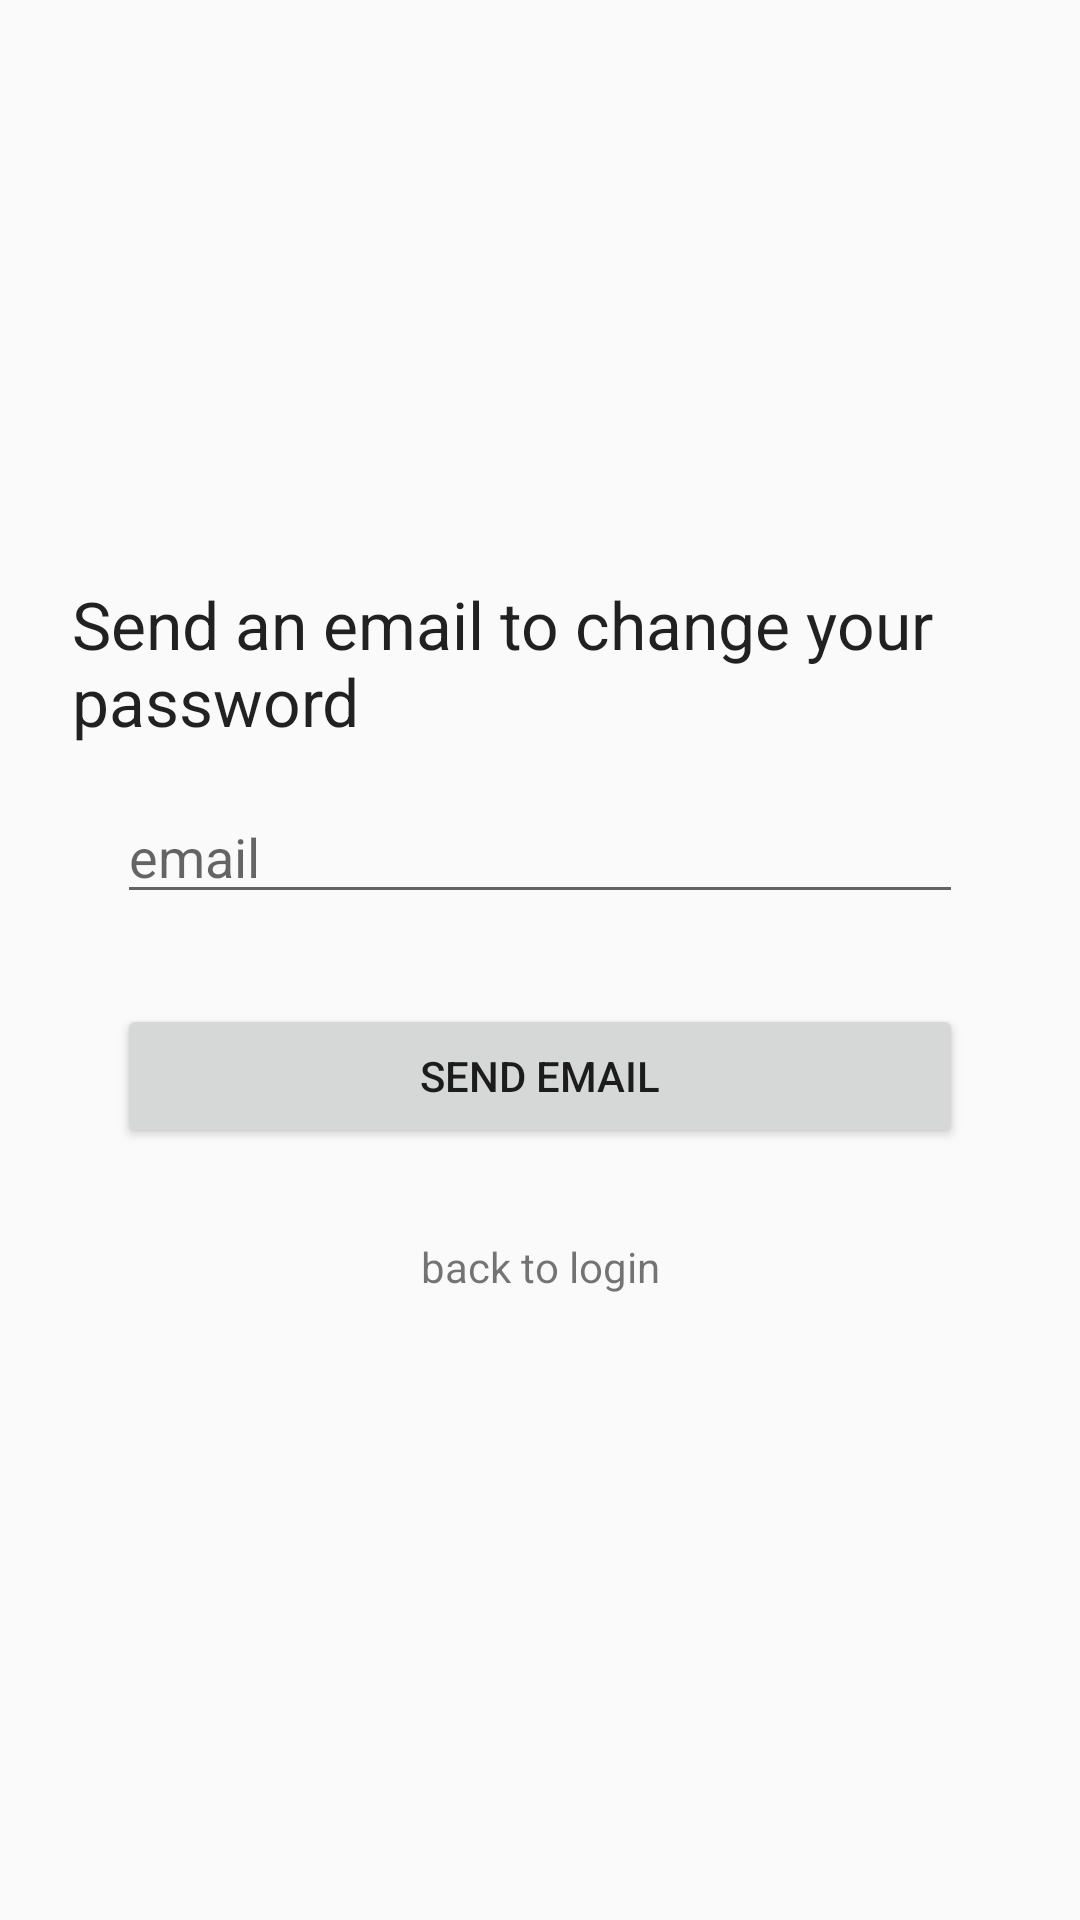

The Android layout XML behind this screen, and the referenced resources:
<!-- AndroidManifest.xml: application theme AppTheme -->
<!-- res/layout/activity_password_forgotten.xml -->
<?xml version="1.0" encoding="utf-8"?>
<RelativeLayout xmlns:android="http://schemas.android.com/apk/res/android"
    xmlns:tools="http://schemas.android.com/tools"
    android:layout_width="match_parent"
    android:layout_height="match_parent"
    android:paddingLeft="24dp"
    android:paddingTop="24dp"
    android:paddingRight="24dp"
    android:paddingBottom="24dp"
    tools:context=".views.PasswordForgottenActivity">


    <LinearLayout
        android:layout_width="match_parent"
        android:layout_height="wrap_content"
        android:layout_centerVertical="true"
        android:orientation="vertical">

        <TextView
            android:id="@+id/sendEmailToRetrievePasswordTextView"
            android:layout_width="wrap_content"
            android:layout_height="wrap_content"
            android:layout_gravity="center_horizontal"
            android:text="@string/password_forgotten_title"
            android:textAppearance="?android:attr/textAppearanceLarge" />

        <EditText
            android:id="@+id/forgottenEmailEditText"
            android:layout_width="match_parent"
            android:layout_height="wrap_content"
            android:layout_margin="15dp"
            android:hint="@string/email"
            android:inputType="textEmailAddress" />

        <Button
            android:id="@+id/sendForgottenEmailButton"
            android:layout_width="match_parent"
            android:layout_height="wrap_content"
            android:layout_margin="15dp"
            android:text="@string/send_email" />

        <TextView
            android:id="@+id/backToLoginTextView"
            android:layout_width="match_parent"
            android:layout_height="wrap_content"
            android:layout_margin="15dp"
            android:text="@string/back_to_login"
            android:textAlignment="center" />

    </LinearLayout>

</RelativeLayout>
<!-- resources referenced by this layout -->
<resources>
  <string name="back_to_login">back to login</string>
  <string name="email">email</string>
  <string name="password_forgotten_title">Send an email to change your password</string>
  <string name="send_email">Send email</string>
  <style name="AppTheme" parent="Theme.AppCompat.Light.DarkActionBar">
          
          <item name="colorPrimary">@color/colorPrimary</item>
          <item name="colorPrimaryDark">@color/colorPrimaryDark</item>
          <item name="colorAccent">@color/colorAccent</item>
      </style>
  <color name="colorPrimary">#000000</color>
  <color name="colorPrimaryDark">#000000</color>
  <color name="colorAccent">#03DAC5</color>
</resources>
